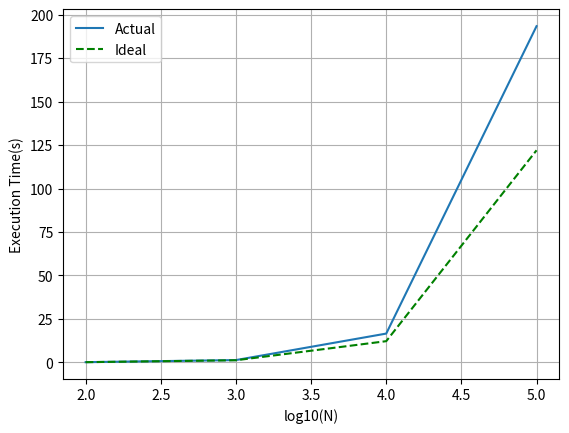

Source code (Python):
from matplotlib import pyplot as plt

if __name__ == "__main__":
    n = [2, 3, 4, 5]
    exetimes = [0.122, 1.33, 16.57, 193.4]
    ideals = []

    for i in range(len(n)):
        ideals.append(exetimes[0] * (10 ** i))

    plt.xlabel('log10(N)')
    plt.ylabel("Execution Time(s)")
    plt.grid()
    plt.plot(n, exetimes, label='Actual')
    plt.plot(n, ideals, color='green', linestyle='dashed', label='Ideal')
    plt.legend()
    plt.savefig('ompdemo.pdf')
    plt.close()
